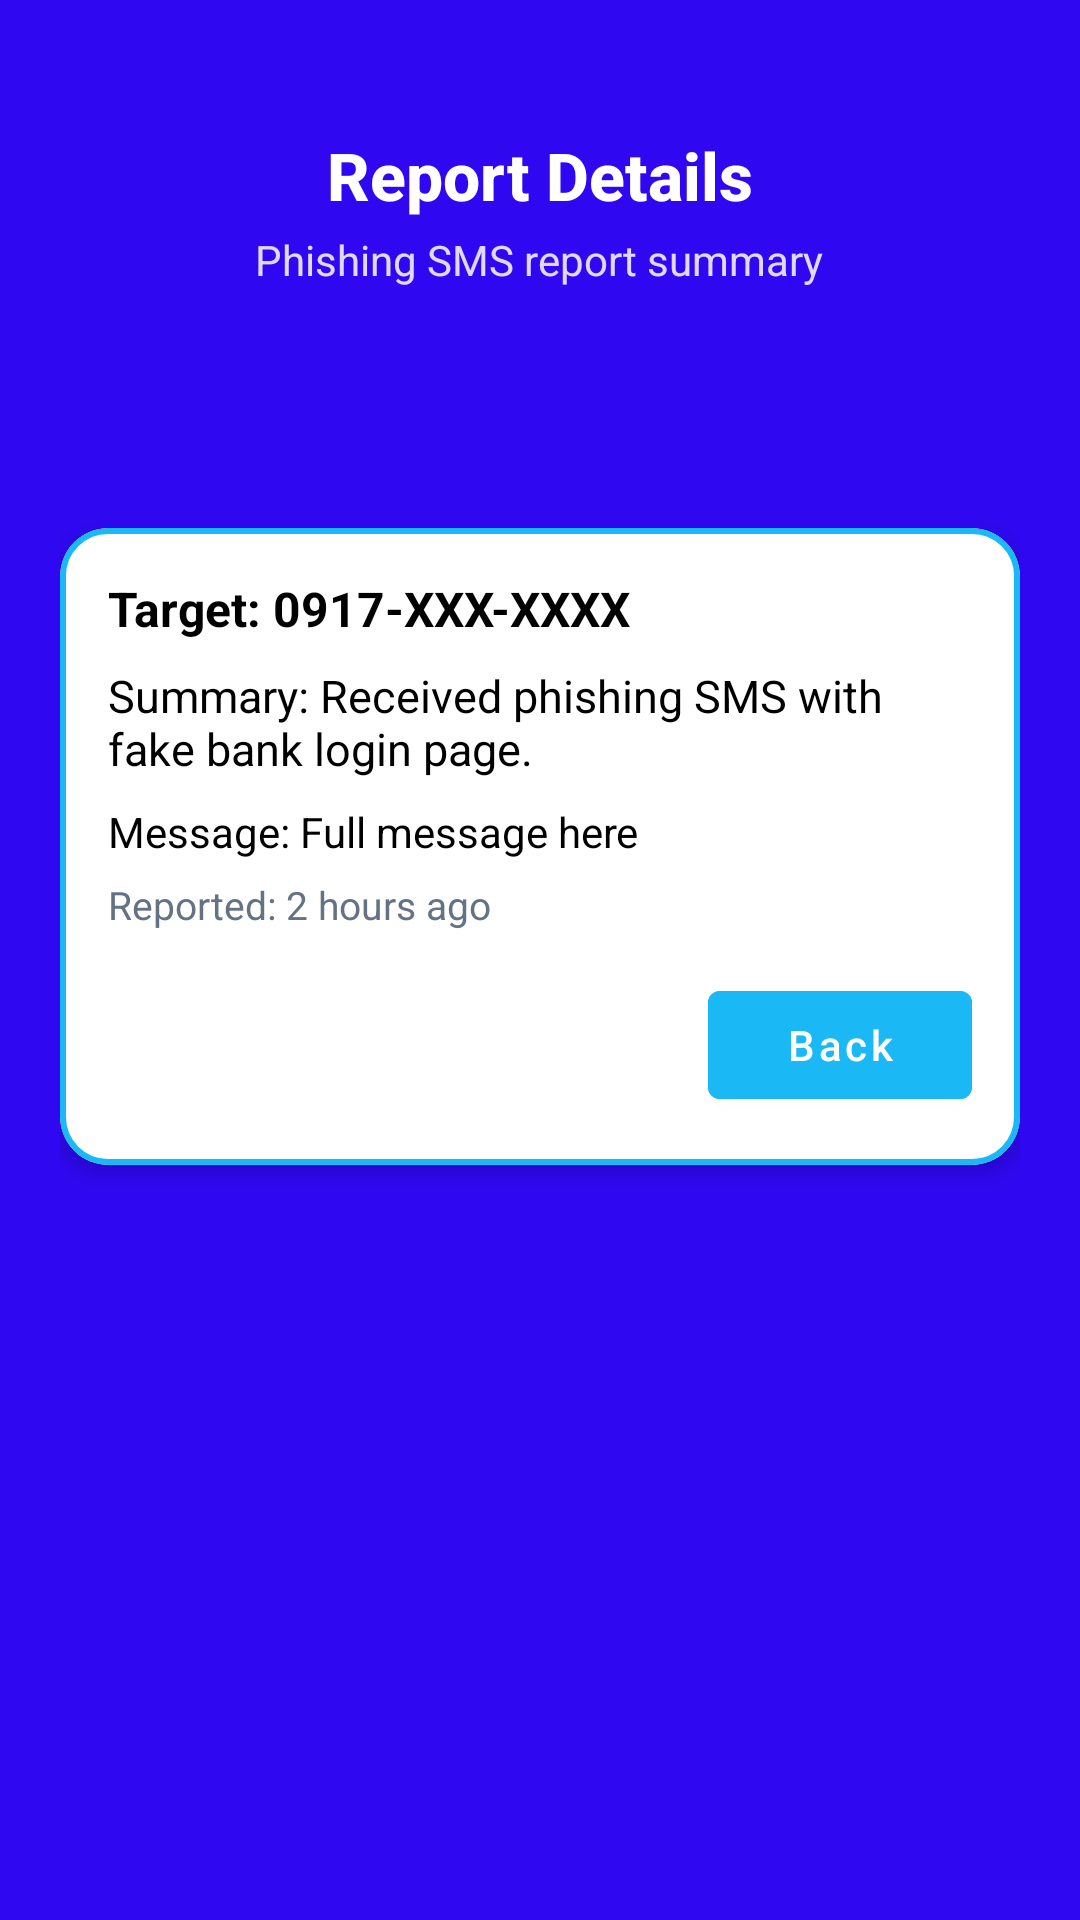

Reconstruct the res/layout file that produces this screen, plus the resources it refers to.
<!-- AndroidManifest.xml: application theme Theme.FrauduLens -->
<!-- res/layout/activity_details.xml -->
<?xml version="1.0" encoding="utf-8"?>
<LinearLayout
    xmlns:android="http://schemas.android.com/apk/res/android"
    xmlns:app="http://schemas.android.com/apk/res-auto"
    xmlns:tools="http://schemas.android.com/tools"
    android:orientation="vertical"
    android:layout_width="match_parent"
    android:layout_height="match_parent"
    android:background="@color/surface"
    tools:context=".activities.DetailsActivity">

    
    <LinearLayout
        android:layout_width="match_parent"
        android:layout_height="140dp"
        android:orientation="vertical"
        android:gravity="center"
        android:background="@drawable/gradient_header">

        <TextView
            android:id="@+id/textHeaderTitle"
            android:layout_width="wrap_content"
            android:layout_height="wrap_content"
            android:text="Report Details"
            android:textSize="22sp"
            android:textStyle="bold"
            android:textColor="@android:color/white"
            android:fontFamily="sans-serif-medium" />

        <TextView
            android:id="@+id/textHeaderSubtitle"
            android:layout_width="wrap_content"
            android:layout_height="wrap_content"
            android:text="Phishing SMS report summary"
            android:textSize="14sp"
            android:textColor="@android:color/white"
            android:alpha="0.85"
            android:layout_marginTop="4dp" />
    </LinearLayout>

    
    <ScrollView
        android:layout_width="match_parent"
        android:layout_height="match_parent"
        android:fillViewport="true"
        android:background="@color/bgEnd">

        <LinearLayout
            android:orientation="vertical"
            android:padding="20dp"
            android:layout_width="match_parent"
            android:layout_height="wrap_content">

            
            <com.google.android.material.card.MaterialCardView
                android:id="@+id/cardReportDetails"
                android:layout_width="match_parent"
                android:layout_height="wrap_content"
                android:layout_marginTop="16dp"
                android:layout_marginBottom="24dp"
                app:cardCornerRadius="16dp"
                app:cardElevation="4dp"
                app:strokeWidth="2dp"
                app:strokeColor="@color/secondaryColor">

                <LinearLayout
                    android:orientation="vertical"
                    android:padding="16dp"
                    android:layout_width="match_parent"
                    android:layout_height="wrap_content">

                    <TextView
                        android:id="@+id/tvDetailTarget"
                        android:layout_width="wrap_content"
                        android:layout_height="wrap_content"
                        android:text="Target: 0917-XXX-XXXX"
                        android:textSize="16sp"
                        android:textStyle="bold"
                        android:textColor="@color/textPrimary" />

                    <TextView
                        android:id="@+id/tvDetailSummary"
                        android:layout_width="wrap_content"
                        android:layout_height="wrap_content"
                        android:text="Summary: Received phishing SMS with fake bank login page."
                        android:layout_marginTop="8dp"
                        android:textColor="@color/textPrimary"
                        android:textSize="15sp" />

                    <TextView
                        android:id="@+id/tvDetailReporter"
                        android:layout_width="wrap_content"
                        android:layout_height="wrap_content"
                        android:layout_marginTop="6dp"
                        android:text="Reported by: John"
                        android:textColor="@color/mutedText"
                        android:textSize="13sp"
                        android:visibility="gone"
                        tools:visibility="visible" />

                    <TextView
                        android:id="@+id/tvDetailSource"
                        android:layout_width="wrap_content"
                        android:layout_height="wrap_content"
                        android:layout_marginTop="6dp"
                        android:text="From: Unknown"
                        android:textColor="@color/mutedText"
                        android:textSize="13sp"
                        android:visibility="gone"
                        tools:visibility="visible" />

                    <TextView
                        android:id="@+id/tvDetailMessage"
                        android:layout_width="wrap_content"
                        android:layout_height="wrap_content"
                        android:layout_marginTop="8dp"
                        android:text="Message: Full message here"
                        android:textColor="@color/textPrimary"
                        android:textSize="14sp" />

                    <ImageView
                        android:id="@+id/imgDetail"
                        android:layout_width="match_parent"
                        android:layout_height="wrap_content"
                        android:layout_marginTop="12dp"
                        android:adjustViewBounds="true"
                        android:scaleType="centerCrop"
                        android:visibility="gone"
                        android:contentDescription="@string/app_name" />

                    <TextView
                        android:id="@+id/tvDetailImageText"
                        android:layout_width="wrap_content"
                        android:layout_height="wrap_content"
                        android:layout_marginTop="8dp"
                        android:text="Image text: ..."
                        android:textColor="@color/mutedText"
                        android:textSize="13sp"
                        android:visibility="gone"
                        tools:visibility="visible" />

                    <TextView
                        android:id="@+id/tvDetailTime"
                        android:layout_width="wrap_content"
                        android:layout_height="wrap_content"
                        android:text="Reported: 2 hours ago"
                        android:layout_marginTop="6dp"
                        android:textColor="@color/mutedText"
                        android:textSize="13sp" />

                    
                    <LinearLayout
                        android:orientation="horizontal"
                        android:gravity="end"
                        android:layout_width="match_parent"
                        android:layout_height="wrap_content"
                        android:layout_marginTop="14dp">

                        <com.google.android.material.button.MaterialButton
                            android:id="@+id/btnResolve"
                            android:layout_width="wrap_content"
                            android:layout_height="wrap_content"
                        android:text="Back"
                            android:textAllCaps="false"
                            android:textColor="@color/surface"
                            android:backgroundTint="@color/secondaryColor"
                            android:fontFamily="sans-serif-medium" />
                    </LinearLayout>

                </LinearLayout>
            </com.google.android.material.card.MaterialCardView>
        </LinearLayout>
    </ScrollView>
</LinearLayout>
<!-- resources referenced by this layout -->
<resources>
  <color name="bgEnd">#2F08F1</color>
  <color name="mutedText">#647283</color>
  <color name="secondaryColor">#1BB8F6</color>
  <color name="surface">#FFFFFF</color>
  <color name="textPrimary">#000000</color>
  <!-- drawable gradient_header (drawable) -->
  <?xml version="1.0" encoding="utf-8"?>
  <shape xmlns:android="http://schemas.android.com/apk/res/android"
      android:shape="rectangle">
      <gradient
          android:type="linear"
          android:angle="45"
          android:startColor="@color/primaryColor"
          android:endColor="@color/bgEnd" />
  </shape>
  <string name="app_name">FrauduLens</string>
  <style name="Theme.FrauduLens" parent="Theme.MaterialComponents.DayNight.NoActionBar">
          <item name="colorPrimary">@color/primaryColor</item>
          <item name="colorPrimaryVariant">@color/primaryVariant</item>
          <item name="colorSecondary">@color/secondaryColor</item>
          <item name="android:statusBarColor">@color/primaryVariant</item>
          <item name="android:navigationBarColor">@color/primaryVariant</item>
          <item name="android:windowLayoutInDisplayCutoutMode">never</item>
          <item name="materialCardViewStyle">@style/Widget.MaterialComponents.CardView</item>
          <item name="android:windowBackground">@drawable/gradient_bg</item>
          <item name="android:fontFamily">sans-serif</item>
      </style>
  <color name="primaryColor">#2F08F1</color>
  <color name="primaryVariant">#271589</color>
  <!-- drawable gradient_bg (drawable) -->
  <?xml version="1.0" encoding="utf-8"?>
  <shape xmlns:android="http://schemas.android.com/apk/res/android" android:shape="rectangle">
      <gradient
          android:angle="90"
          android:startColor="@color/colorDarkPurple"
          android:centerColor="@color/colorDarkPurple"
          android:centerY="0.5"
          android:endColor="@color/colorBlue"
          android:type="linear" />
  </shape>
  <color name="colorDarkPurple">#271589</color>
  <color name="colorBlue">#1BB8F6</color>
</resources>
